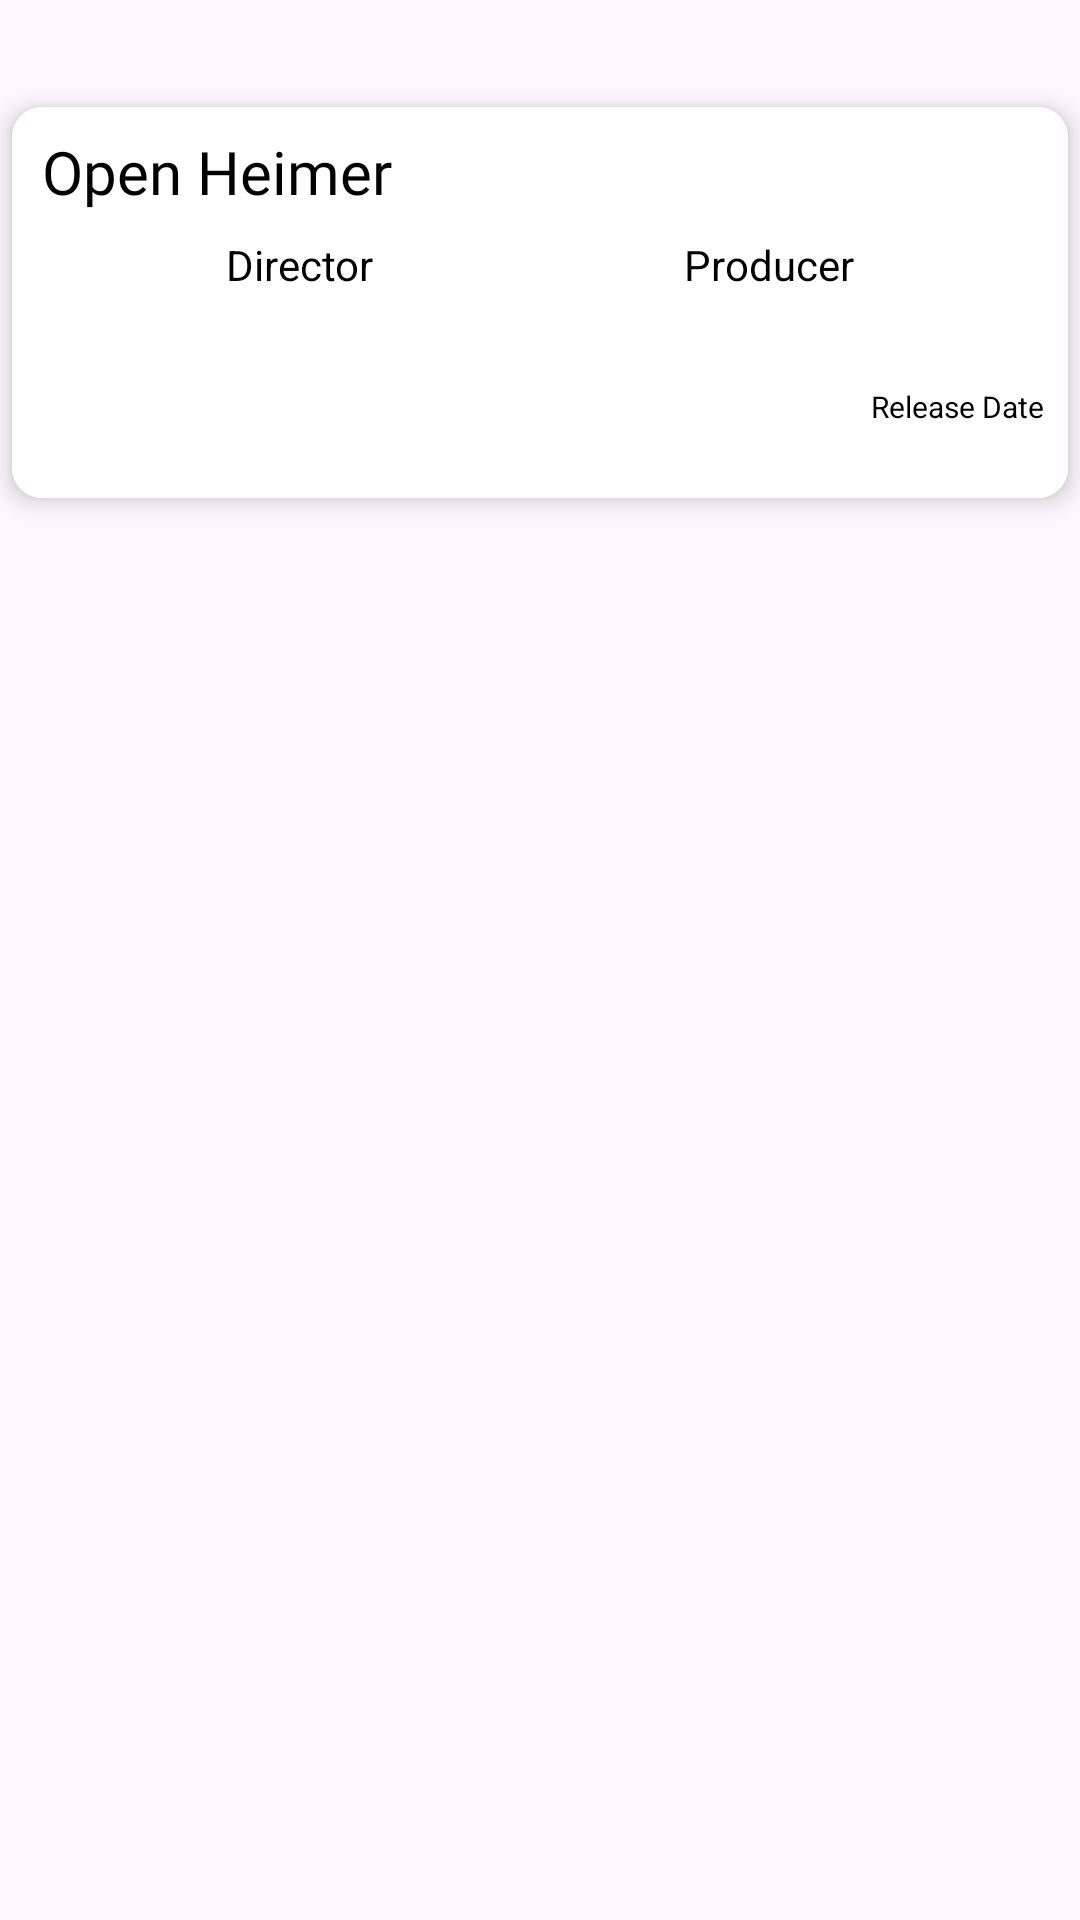

Layout XML and referenced resources for this Android screen:
<!-- AndroidManifest.xml: application theme Theme.StarWars -->
<!-- res/layout/film_child_item.xml -->
<?xml version="1.0" encoding="utf-8"?>
<androidx.constraintlayout.widget.ConstraintLayout xmlns:android="http://schemas.android.com/apk/res/android"
    xmlns:app="http://schemas.android.com/apk/res-auto"
    android:layout_width="match_parent"
    android:paddingBottom="8dp"
    android:layout_height="wrap_content">



    <androidx.constraintlayout.widget.Guideline
        android:id="@+id/guideline5"
        android:layout_width="wrap_content"
        android:layout_height="wrap_content"
        android:orientation="horizontal"
        app:layout_constraintGuide_percent=".05" />

    <androidx.cardview.widget.CardView
        android:layout_width="0dp"
        android:layout_height="wrap_content"
        app:cardCornerRadius="10dp"
        android:layout_margin="4dp"
        android:layout_marginHorizontal="8dp"
        app:cardElevation="5dp"
        app:layout_constraintLeft_toLeftOf="parent"
        app:layout_constraintRight_toRightOf="parent"
        app:layout_constraintTop_toTopOf="@id/guideline5"

        >
        <androidx.constraintlayout.widget.ConstraintLayout
            android:layout_width="match_parent"
            android:layout_height="wrap_content"
            android:background="@color/white"
            >
            <TextView
                android:id="@+id/filmTitle"
                android:layout_width="match_parent"
                android:layout_height="wrap_content"
                android:text="Open Heimer"
                android:fontFamily="@font/montserrat_bold"
                android:textSize="20dp"
                android:paddingLeft="10dp"
                android:layout_marginTop="8dp"
                android:textAlignment="textStart"
                android:textColor="@color/black"
                app:layout_constraintStart_toStartOf="parent"
                app:layout_constraintTop_toTopOf="parent"
                />

            <TextView
                android:id="@+id/directorLabel"
                android:layout_width="wrap_content"
                android:layout_height="wrap_content"
                android:text="Director"
                app:layout_constraintEnd_toStartOf="@+id/producerLabel"
                app:layout_constraintHorizontal_bias="0.4"
                android:layout_marginTop="8dp"
                android:layout_marginEnd="16dp"
                android:textColor="@color/black"
                app:layout_constraintStart_toStartOf="parent"
                app:layout_constraintTop_toBottomOf="@id/filmTitle" />

            <TextView
                android:id="@+id/producerLabel"
                android:layout_width="wrap_content"
                android:layout_height="wrap_content"
                android:text="Producer"
                android:layout_marginTop="8dp"
                android:layout_marginStart="16dp"
                android:textColor="@color/black"
                app:layout_constraintEnd_toEndOf="parent"
                app:layout_constraintHorizontal_bias="0.6"
                app:layout_constraintStart_toEndOf="@+id/directorLabel"
                app:layout_constraintTop_toBottomOf="@id/filmTitle" />

            <TextView
                android:id="@+id/releaseLabel"
                android:layout_width="wrap_content"
                android:layout_height="wrap_content"
                android:text="Release Date"
                android:layout_marginTop="8dp"
                app:layout_constraintEnd_toEndOf="parent"
                android:layout_marginEnd="8dp"
                android:textSize="10sp"
                android:textColor="@color/black"
                app:layout_constraintHorizontal_bias="0.5"
                app:layout_constraintTop_toBottomOf="@id/producerName" />

            <TextView
                android:id="@+id/directorName"
                android:layout_width="wrap_content"
                android:layout_height="wrap_content"
                android:fontFamily="@font/montserrat_semibold"
                android:text=""
                android:layout_marginTop="4dp"
                android:textColor="@color/black"
                app:layout_constraintLeft_toLeftOf="@id/directorLabel"
                app:layout_constraintRight_toRightOf="@id/directorLabel"
                app:layout_constraintTop_toBottomOf="@id/directorLabel" />

            <TextView
                android:id="@+id/producerName"
                android:layout_width="wrap_content"
                android:layout_height="wrap_content"
                android:fontFamily="@font/montserrat_semibold"
                android:text=""
                android:layout_marginTop="4dp"
                android:textColor="@color/black"
                app:layout_constraintLeft_toLeftOf="@id/producerLabel"
                app:layout_constraintRight_toRightOf="@id/producerLabel"
                app:layout_constraintTop_toBottomOf="@id/producerLabel" />

            <TextView
                android:id="@+id/releaseDate"
                android:layout_width="wrap_content"
                android:layout_height="wrap_content"
                android:fontFamily="@font/montserrat_semibold"
                android:text=""
                android:layout_marginTop="2dp"
                android:textSize="10sp"
                android:layout_marginBottom="8dp"
                android:textColor="@color/black"
                app:layout_constraintLeft_toLeftOf="@id/releaseLabel"
                app:layout_constraintRight_toRightOf="@id/releaseLabel"
                app:layout_constraintTop_toBottomOf="@id/releaseLabel"
                app:layout_constraintBottom_toBottomOf="parent"/>

        </androidx.constraintlayout.widget.ConstraintLayout>

    </androidx.cardview.widget.CardView>

</androidx.constraintlayout.widget.ConstraintLayout>
<!-- resources referenced by this layout -->
<resources>
  <color name="black">#FF000000</color>
  <color name="white">#FFFFFFFF</color>
  <style name="Theme.StarWars" parent="Base.Theme.StarWars" />
  <style name="Base.Theme.StarWars" parent="Theme.Material3.DayNight.NoActionBar">
          
          
          <item name="android:textColorHint">@android:color/black</item>
  
      </style>
</resources>
